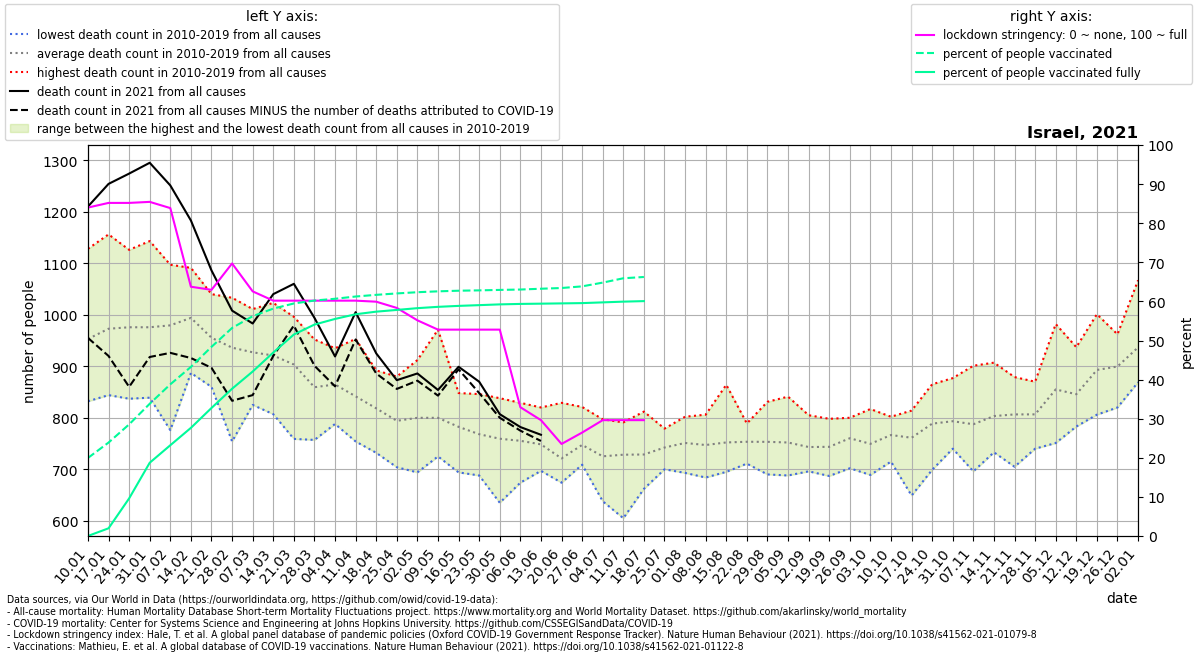

The data file committed next to this chart (first rows):
location, date, time, time_unit, deaths_2010_all_ages, deaths_2011_all_ages, deaths_2012_all_ages, deaths_2013_all_ages, deaths_2014_all_ages, deaths_2015_all_ages, deaths_2016_all_ages, deaths_2017_all_ages, deaths_2018_all_ages, deaths_2019_all_ages, deaths_2020_all_ages, deaths_2021_all_ages, new_deaths, stringency_index, people_vaccinated, people_fully_vaccinated, population, people_vaccinated_percent, people_fully_vaccinated_percent, deaths_min
Israel, 2021-01-10, 1, weekly, 832.0, 952.0, 852.0, 918.0, 918.0, 936.0, 1012, 1128, 1011, 970.0, 1092, 1210, 255.0, 84, 1727556, 866.0, 8655541, 19.96, 0.01001, 832.0
Israel, 2021-01-17, 2, weekly, 844.0, 916.0, 901.0, 892.0, 904.0, 1020, 1019, 1156, 999.0, 1077, 1010, 1254, 334.0, 85.19, 2068318, 170536, 8655541, 23.9, 1.97, 844.0
Israel, 2021-01-24, 3, weekly, 862.0, 837.0, 920.0, 1023, 948.0, 988.0, 945.0, 1092, 1016, 1126, 1099, 1274, 414.0, 85.19, 2471235, 832718, 8655541, 28.55, 9.621, 837.0
Israel, 2021-01-31, 4, weekly, 852.0, 932.0, 910.0, 978.0, 839.0, 1068, 956.0, 1073, 1006, 1143, 1001, 1295, 377.0, 85.45, 2927169, 1621753, 8655541, 33.82, 18.74, 839.0
Israel, 2021-02-07, 5, weekly, 776.0, 939.0, 945.0, 963.0, 891.0, 1071, 1097, 1030, 1015, 1067, 991.0, 1251, 325.0, 83.86, 3357458, 2009352, 8655541, 38.79, 23.21, 776.0
Israel, 2021-02-14, 6, weekly, 913.0, 887.0, 1018, 970.0, 891.0, 1049, 1077, 1091, 989.0, 1054, 944.0, 1183, 267.0, 63.75, 3743346, 2393870, 8655541, 43.25, 27.66, 887.0
Israel, 2021-02-21, 7, weekly, 860.0, 864.0, 904.0, 959.0, 1029, 1040, 1007, 908.0, 1010, 973.0, 965.0, 1086, 189.0, 62.96, 4187024, 2834057, 8655541, 48.37, 32.74, 860.0
Israel, 2021-02-28, 8, weekly, 754.0, 847.0, 970.0, 930.0, 938.0, 1019, 905.0, 991.0, 974.0, 1033, 989.0, 1008, 175.0, 69.71, 4605240, 3260125, 8655541, 53.21, 37.67, 754.0
Israel, 2021-03-07, 9, weekly, 839.0, 825.0, 1004, 887.0, 911.0, 984.0, 896.0, 980.0, 934.0, 1011, 905.0, 983.0, 139.0, 62.56, 4865775, 3640900, 8655541, 56.22, 42.06, 825.0
Israel, 2021-03-14, 10, weekly, 807.0, 844.0, 951.0, 921.0, 986.0, 1023, 838.0, 927.0, 909.0, 1003, 930.0, 1040, 120.0, 60.19, 5033904, 4061544, 8655541, 58.16, 46.92, 807.0
Israel, 2021-03-21, 11, weekly, 759.0, 845.0, 943.0, 971.0, 906.0, 955.0, 833.0, 919.0, 907.0, 996.0, 965.0, 1060, 81.0, 60.19, 5147517, 4459992, 8655541, 59.47, 51.53, 759.0
Israel, 2021-03-28, 12, weekly, 757.0, 825.0, 952.0, 833.0, 911.0, 830.0, 789.0, 885.0, 868.0, 943.0, 893.0, 994.0, 93.0, 60.19, 5212149, 4680504, 8655541, 60.22, 54.08, 757.0
Israel, 2021-04-04, 13, weekly, 788.0, 886.0, 878.0, 808.0, 842.0, 935.0, 810.0, 903.0, 872.0, 925.0, 983.0, 919.0, 58.0, 60.19, 5251648, 4805023, 8655541, 60.67, 55.51, 788.0
Israel, 2021-04-11, 14, weekly, 762.0, 816.0, 953.0, 754.0, 787.0, 883.0, 930.0, 833.0, 846.0, 852.0, 1029, 1005, 53.0, 60.19, 5301395, 4908896, 8655541, 61.25, 56.71, 754.0
Israel, 2021-04-18, 15, weekly, 732.0, 827.0, 833.0, 760.0, 852.0, 811.0, 830.0, 856.0, 790.0, 892.0, 878.0, 925.0, 39.0, 59.92, 5338444, 4966108, 8655541, 61.68, 57.37, 732.0
Israel, 2021-04-25, 16, weekly, 720.0, 796.0, 789.0, 704.0, 809.0, 754.0, 832.0, 854.0, 803.0, 880.0, 928.0, 873.0, 17.0, 58.33, 5369772, 5004385, 8655541, 62.04, 57.82, 704.0
Israel, 2021-05-02, 17, weekly, 694.0, 698.0, 766.0, 790.0, 790.0, 822.0, 834.0, 912.0, 799.0, 894.0, 901.0, 886.0, 14.0, 55.16, 5396689, 5043782, 8655541, 62.35, 58.27, 694.0
Israel, 2021-05-09, 18, weekly, 725.0, 747.0, 803.0, 871.0, 774.0, 773.0, 765.0, 758.0, 812.0, 971.0, 831.0, 854.0, 11.0, 52.78, 5415943, 5072866, 8655541, 62.57, 58.61, 725.0
Israel, 2021-05-16, 19, weekly, 694.0, 773.0, 732.0, 769.0, 770.0, 848.0, 746.0, 848.0, 797.0, 847.0, 857.0, 899.0, 5.0, 52.78, 5429827, 5094058, 8655541, 62.73, 58.85, 694.0
Israel, 2021-05-23, 20, weekly, 688.0, 774.0, 781.0, 714.0, 718.0, 777.0, 769.0, 794.0, 820.0, 846.0, 847.0, 870.0, 22.0, 52.78, 5437542, 5110348, 8655541, 62.82, 59.04, 688.0
Israel, 2021-05-30, 21, weekly, 635.0, 743.0, 720.0, 752.0, 749.0, 822.0, 780.0, 736.0, 818.0, 838.0, 961.0, 807.0, 7.0, 52.78, 5447545, 5127360, 8655541, 62.94, 59.24, 635.0
Israel, 2021-06-06, 22, weekly, 674.0, 698.0, 740.0, 737.0, 764.0, 757.0, 799.0, 792.0, 763.0, 829.0, 837.0, 782.0, 7.0, 32.94, 5455917, 5137551, 8655541, 63.03, 59.36, 674.0
Israel, 2021-06-13, 23, weekly, 697.0, 753.0, 702.0, 710.0, 751.0, 725.0, 748.0, 820.0, 820.0, 758.0, 810.0, 767.0, 12.0, 29.63, 5473838, 5143211, 8655541, 63.24, 59.42, 697.0
Israel, 2021-06-20, 24, weekly, 691.0, 674.0, 691.0, 675.0, 716.0, 718.0, 765.0, 735.0, 718.0, 829.0, 785.0, , -3.0, 23.54, 5489763, 5149320, 8655541, 63.42, 59.49, 674.0
Israel, 2021-06-27, 25, weekly, 731.0, 745.0, 709.0, 744.0, 725.0, 751.0, 736.0, 740.0, 821.0, 771.0, 792.0, , 2.0, 26.45, 5526126, 5155637, 8655541, 63.84, 59.56, 709.0
Israel, 2021-07-04, 26, weekly, 638.0, 672.0, 754.0, 697.0, 697.0, 767.0, 736.0, 797.0, 762.0, 732.0, 779.0, , -1.0, 29.63, 5609275, 5171665, 8655541, 64.81, 59.75, 638.0
Israel, 2021-07-11, 27, weekly, 605.0, 668.0, 724.0, 700.0, 735.0, 770.0, 734.0, 768.0, 788.0, 791.0, 780.0, , 10.0, 29.63, 5705276, 5187981, 8655541, 65.91, 59.94, 605.0
Israel, 2021-07-18, 28, weekly, 663.0, 662.0, 718.0, 709.0, 742.0, 743.0, 759.0, 760.0, 812.0, 719.0, 837.0, , 2.0, 29.63, 5733877, 5199723, 8655541, 66.25, 60.07, 662.0
Israel, 2021-07-25, 29, weekly, 714.0, 728.0, 724.0, 700.0, 770.0, 733.0, 739.0, 759.0, 779.0, 776.0, 836.0, , , , , , , , , 700.0
Israel, 2021-08-01, 30, weekly, 723.0, 707.0, 693.0, 695.0, 743.0, 782.0, 773.0, 795.0, 798.0, 802.0, 816.0, , , , , , , , , 693.0
Israel, 2021-08-08, 31, weekly, 806.0, 704.0, 703.0, 684.0, 746.0, 723.0, 806.0, 768.0, 752.0, 779.0, 938.0, , , , , , , , , 684.0
Israel, 2021-08-15, 32, weekly, 695.0, 718.0, 720.0, 756.0, 713.0, 864.0, 730.0, 754.0, 774.0, 797.0, 858.0, , , , , , , , , 695.0
Israel, 2021-08-22, 33, weekly, 752.0, 744.0, 721.0, 773.0, 711.0, 742.0, 775.0, 747.0, 780.0, 789.0, 943.0, , , , , , , , , 711.0
Israel, 2021-08-29, 34, weekly, 729.0, 690.0, 748.0, 751.0, 737.0, 816.0, 750.0, 730.0, 831.0, 751.0, 912.0, , , , , , , , , 690.0
Israel, 2021-09-05, 35, weekly, 762.0, 688.0, 704.0, 735.0, 740.0, 747.0, 750.0, 754.0, 799.0, 841.0, 899.0, , , , , , , , , 688.0
Israel, 2021-09-12, 36, weekly, 738.0, 721.0, 721.0, 696.0, 712.0, 763.0, 754.0, 737.0, 805.0, 785.0, 896.0, , , , , , , , , 696.0
Israel, 2021-09-19, 37, weekly, 769.0, 687.0, 702.0, 745.0, 722.0, 761.0, 742.0, 723.0, 787.0, 798.0, 963.0, , , , , , , , , 687.0
Israel, 2021-09-26, 38, weekly, 722.0, 702.0, 799.0, 737.0, 782.0, 800.0, 768.0, 737.0, 798.0, 758.0, 1004, , , , , , , , , 702.0
Israel, 2021-10-03, 39, weekly, 759.0, 692.0, 694.0, 689.0, 757.0, 749.0, 767.0, 788.0, 782.0, 817.0, 1026, , , , , , , , , 689.0
Israel, 2021-10-10, 40, weekly, 715.0, 778.0, 736.0, 739.0, 767.0, 784.0, 802.0, 763.0, 783.0, 798.0, 1010, , , , , , , , , 715.0
Israel, 2021-10-17, 41, weekly, 712.0, 649.0, 710.0, 740.0, 811.0, 798.0, 792.0, 784.0, 814.0, 802.0, 1114, , , , , , , , , 649.0
Israel, 2021-10-24, 42, weekly, 748.0, 699.0, 748.0, 772.0, 809.0, 831.0, 756.0, 865.0, 807.0, 851.0, 1080, , , , , , , , , 699.0
Israel, 2021-10-31, 43, weekly, 740.0, 744.0, 771.0, 787.0, 799.0, 788.0, 791.0, 826.0, 877.0, 810.0, 1047, , , , , , , , , 740.0
Israel, 2021-11-07, 44, weekly, 696.0, 722.0, 748.0, 778.0, 773.0, 795.0, 808.0, 819.0, 901.0, 834.0, 928.0, , , , , , , , , 696.0
Israel, 2021-11-14, 45, weekly, 733.0, 792.0, 774.0, 784.0, 779.0, 812.0, 800.0, 774.0, 878.0, 907.0, 905.0, , , , , , , , , 733.0
Israel, 2021-11-21, 46, weekly, 705.0, 785.0, 761.0, 733.0, 819.0, 863.0, 820.0, 879.0, 843.0, 857.0, 813.0, , , , , , , , , 705.0
Israel, 2021-11-28, 47, weekly, 768.0, 822.0, 778.0, 740.0, 771.0, 832.0, 870.0, 827.0, 859.0, 799.0, 929.0, , , , , , , , , 740.0
Israel, 2021-12-05, 48, weekly, 818.0, 864.0, 777.0, 751.0, 847.0, 852.0, 982.0, 880.0, 870.0, 909.0, 930.0, , , , , , , , , 751.0
Israel, 2021-12-12, 49, weekly, 815.0, 862.0, 786.0, 783.0, 880.0, 791.0, 937.0, 862.0, 865.0, 876.0, 926.0, , , , , , , , , 783.0
Israel, 2021-12-19, 50, weekly, 885.0, 856.0, 806.0, 806.0, 875.0, 946.0, 1001, 913.0, 899.0, 941.0, 966.0, , , , , , , , , 806.0
Israel, 2021-12-26, 51, weekly, 883.0, 859.0, 820.0, 918.0, 847.0, 898.0, 962.0, 936.0, 939.0, 933.0, 1006, , , , , , , , , 820.0
Israel, 2022-01-02, 52, weekly, 947.0, 869.0, 897.0, 906.0, 876.0, 954.0, 1067, 919.0, 898.0, 1033, 1013, , , , , , , , , 869.0
